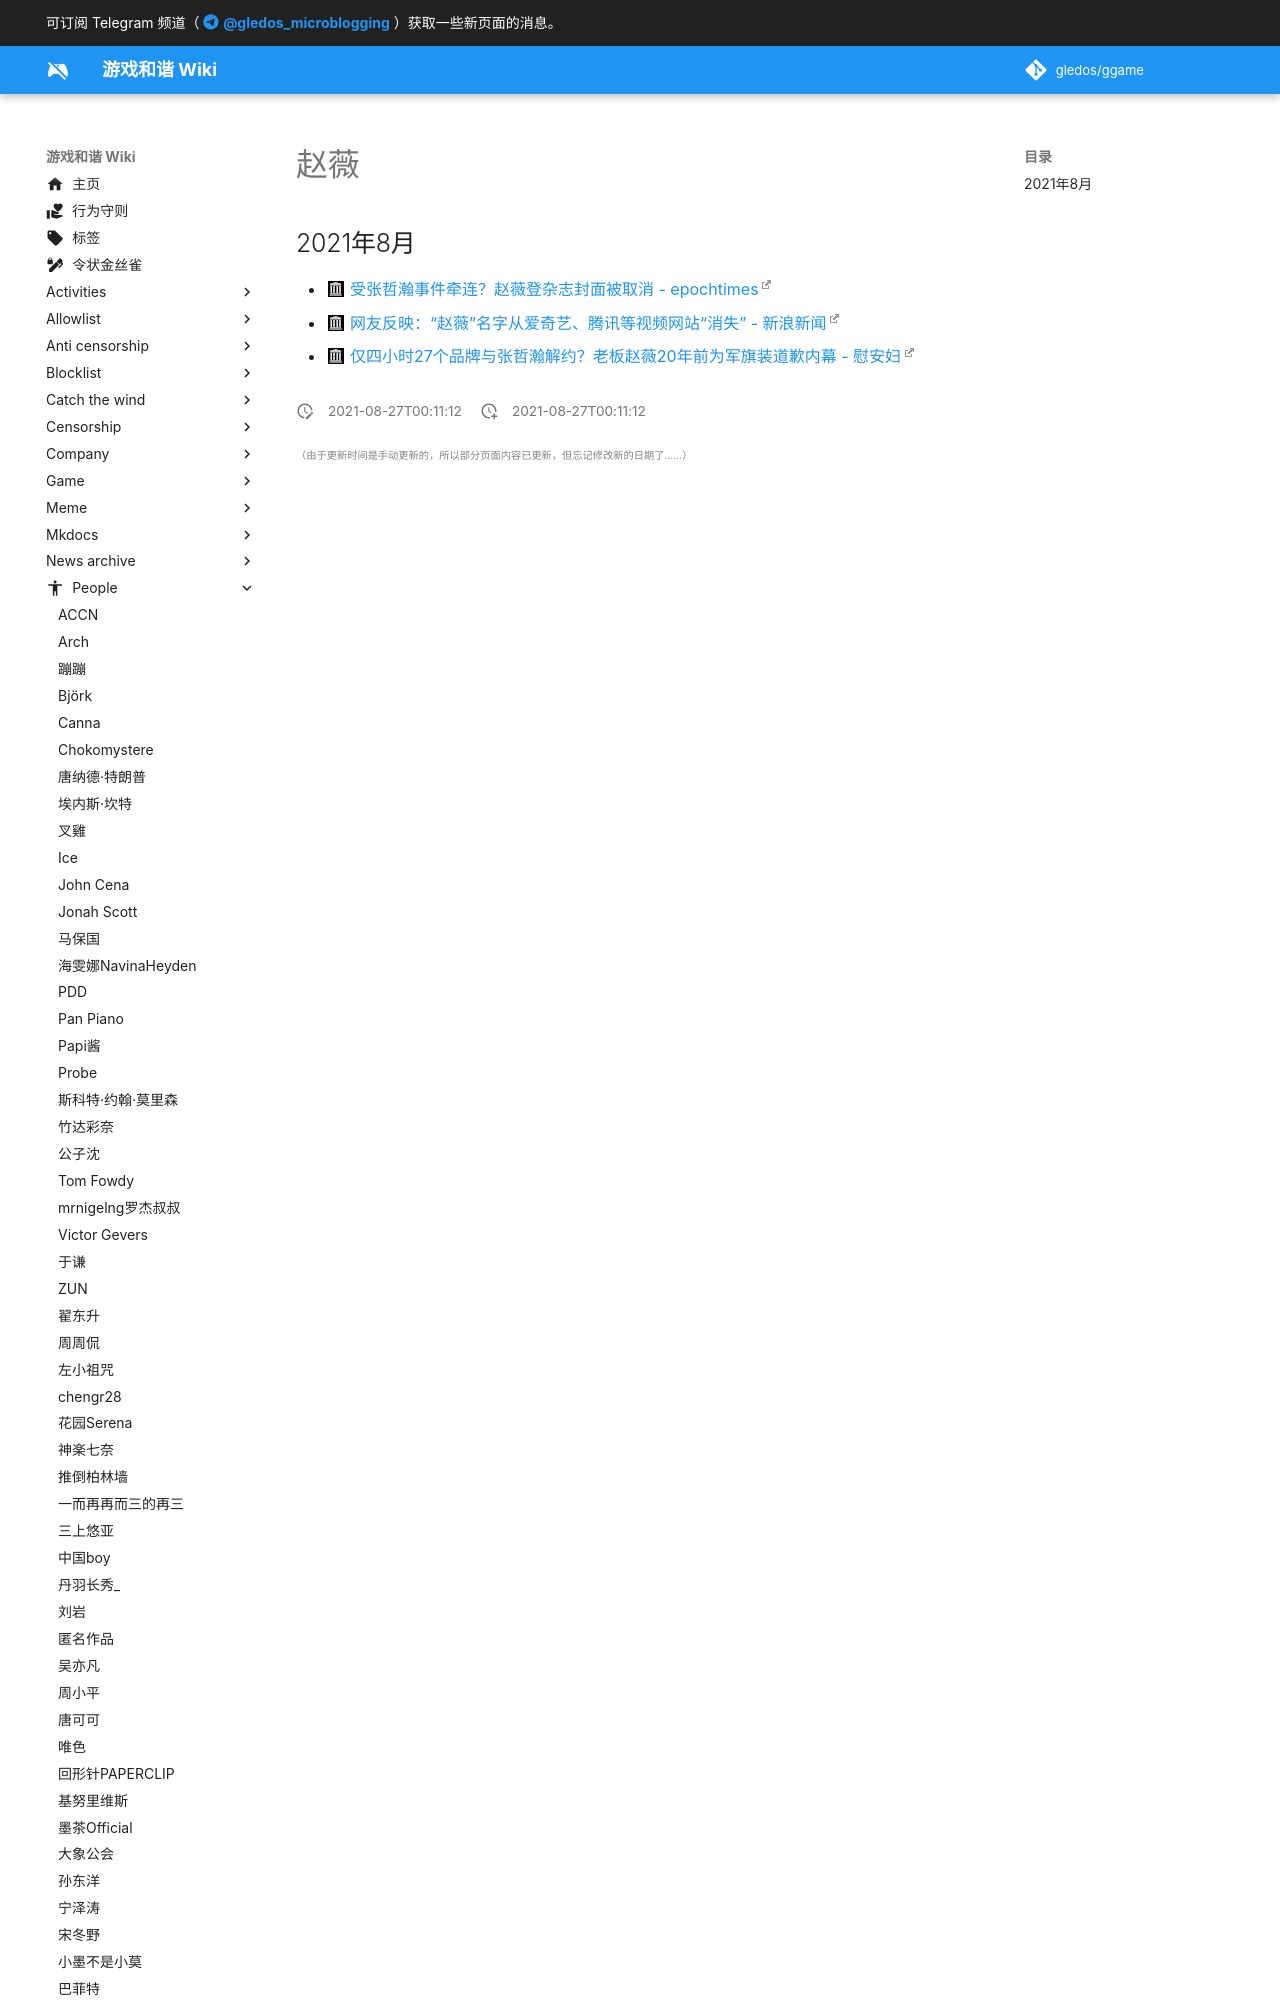

repository: gledos/ggame · page: people/赵薇.html · generator: mkdocs

---
title: 赵薇
description:
published: true
date: "2021-08-27T00:11:12"
特殊标签标记: #无标签
editor: markdown
dateCreated: "2021-08-27T00:11:12"
---

## 2021年8月

+ [受张哲瀚事件牵连？赵薇登杂志封面被取消 - epochtimes](https://web.archive.org/web/20210826161234/https://www.epochtimes.com/gb/21/8/16/n13166423.htm)
+ [网友反映：“赵
